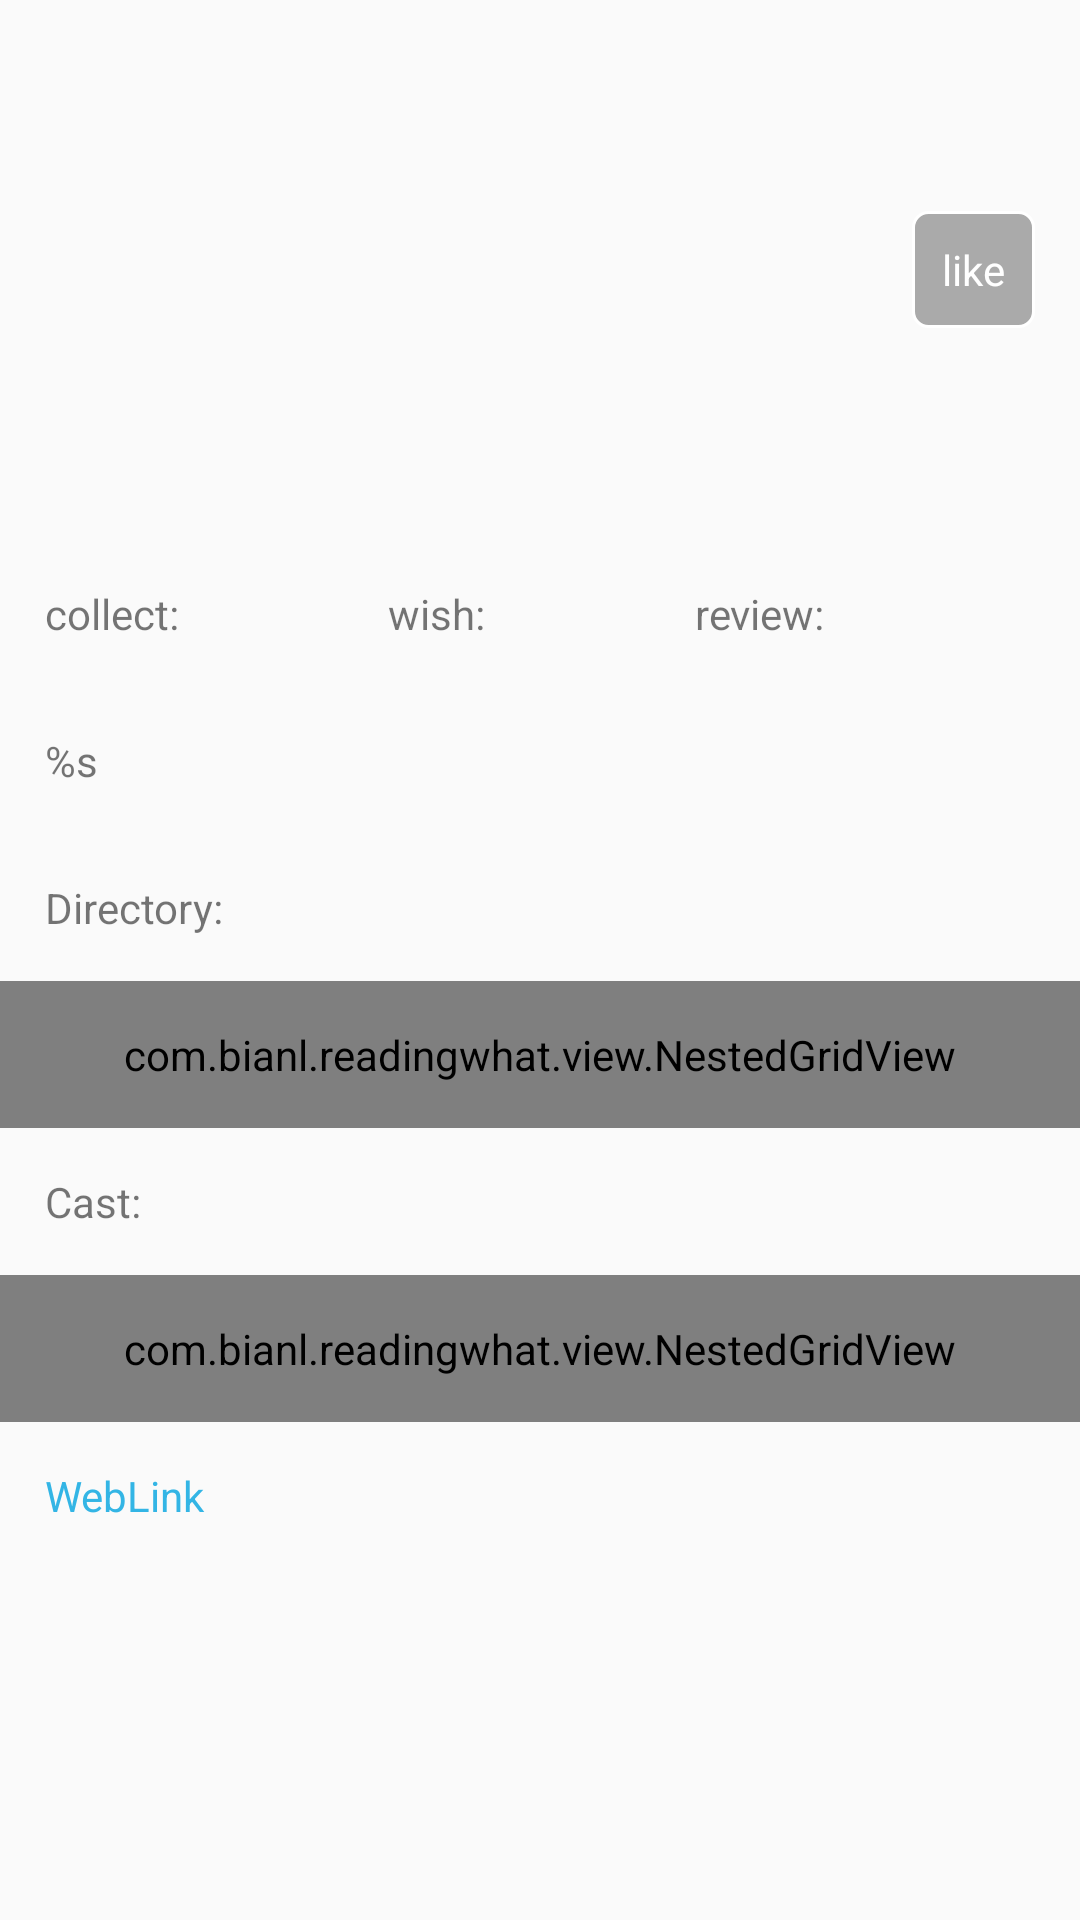

Write the Android layout XML for this screen, with the resource values it uses.
<!-- AndroidManifest.xml: application theme AppTheme -->
<!-- res/layout/activity_movie_detail.xml -->
<?xml version="1.0" encoding="utf-8"?>
<ScrollView xmlns:android="http://schemas.android.com/apk/res/android"
    android:layout_width="match_parent"
    android:layout_height="match_parent"
    android:orientation="vertical">

    <LinearLayout
        android:layout_width="match_parent"
        android:layout_height="wrap_content"
        android:orientation="vertical">

        <include layout="@layout/item_movie" />

        <LinearLayout
            android:layout_width="match_parent"
            android:layout_height="wrap_content"
            android:layout_margin="15dp"
            android:orientation="horizontal">

            <TextView
                android:layout_width="wrap_content"
                android:layout_height="wrap_content"
                android:text="@string/collect" />

            <TextView
                android:id="@+id/movie_detail_collect"
                android:layout_width="wrap_content"
                android:layout_height="wrap_content" />

            <View style="@style/HorizontalPlaceHolder" />

            <TextView
                android:layout_width="wrap_content"
                android:layout_height="wrap_content"
                android:text="@string/wish" />

            <TextView
                android:id="@+id/movie_detail_wish"
                android:layout_width="wrap_content"
                android:layout_height="wrap_content" />

            <View style="@style/HorizontalPlaceHolder" />

            <TextView
                android:layout_width="wrap_content"
                android:layout_height="wrap_content"
                android:text="@string/review" />

            <TextView
                android:id="@+id/movie_detail_review"
                android:layout_width="wrap_content"
                android:layout_height="wrap_content" />

            <View style="@style/HorizontalPlaceHolder" />
        </LinearLayout>

        <TextView
            android:id="@+id/movie_detail_summary"
            android:layout_width="match_parent"
            android:layout_height="wrap_content"
            android:layout_margin="15dp"
            android:gravity="start|top"
            android:text="@string/u3000_u3000_s" />

        <TextView
            android:layout_width="wrap_content"
            android:layout_height="wrap_content"
            android:layout_margin="15dp"
            android:text="Directory:" />

        <com.bianl.readingwhat.view.NestedGridView
            android:id="@+id/movie_detail_directory"
            android:layout_width="match_parent"
            android:layout_height="wrap_content"
            android:numColumns="4"
            android:padding="15dp" />

        <TextView
            android:layout_width="wrap_content"
            android:layout_height="wrap_content"
            android:layout_margin="15dp"
            android:text="Cast:" />

        <com.bianl.readingwhat.view.NestedGridView
            android:id="@+id/movie_detail_cast"
            android:layout_width="match_parent"
            android:layout_height="wrap_content"
            android:numColumns="4"
            android:padding="15dp" />

        <TextView
            android:id="@+id/movie_detail_url"
            android:layout_margin="15dp"
            android:layout_width="match_parent"
            android:layout_height="wrap_content"
            android:text="@string/link"
            android:textColor="@android:color/holo_blue_light" />

    </LinearLayout>
</ScrollView>
<!-- res/layout/item_movie.xml (included above) -->
<?xml version="1.0" encoding="utf-8"?>
<LinearLayout xmlns:android="http://schemas.android.com/apk/res/android"
    android:layout_width="match_parent"
    android:layout_height="match_parent"
    android:gravity="center_vertical"
    android:orientation="horizontal"
    android:descendantFocusability="blocksDescendants"
    android:padding="15dp">

    <TextView
        android:id="@+id/item_movie_rank"
        android:layout_width="30dp"
        android:layout_height="match_parent"
        android:gravity="center"
        android:textSize="16sp" />

    <ImageView
        android:id="@+id/item_movie_img"
        android:layout_width="100dp"
        android:layout_height="150dp"
        android:scaleType="centerCrop" />

    <LinearLayout
        android:layout_width="0dp"
        android:layout_height="match_parent"
        android:layout_marginEnd="15dp"
        android:layout_marginLeft="15dp"
        android:layout_marginRight="15dp"
        android:layout_marginStart="15dp"
        android:layout_weight="1"
        android:gravity="center_vertical"
        android:orientation="vertical">

        <TextView
            android:id="@+id/item_movie_title"
            android:layout_width="wrap_content"
            android:layout_height="wrap_content"
            android:ellipsize="end"
            android:singleLine="true"
            android:textSize="16sp" />

        <TextView
            android:id="@+id/item_movie_rating"
            android:layout_width="wrap_content"
            android:layout_height="wrap_content"
            android:ellipsize="end"
            android:textColor="@android:color/holo_orange_light"
            android:textSize="14sp" />

        <TextView
            android:id="@+id/item_movie_genres"
            android:layout_width="wrap_content"
            android:layout_height="wrap_content"
            android:ellipsize="end"
            android:singleLine="true"
            android:textSize="12sp" />

        <TextView
            android:id="@+id/item_movie_cast"
            android:layout_width="wrap_content"
            android:layout_height="wrap_content"
            android:ellipsize="end"
            android:maxLines="2"
            android:textSize="12sp" />
    </LinearLayout>

    <CheckedTextView
        android:focusable="false"
        android:id="@+id/item_movie_star"
        android:layout_width="wrap_content"
        android:layout_height="wrap_content"
        android:background="@drawable/selc_t_red_f_white"
        android:padding="10dp"
        android:text="@string/like"
        android:textColor="@color/text_t_red_f_white" />
</LinearLayout>
<!-- resources referenced by this layout -->
<resources>
  <!-- drawable selc_t_red_f_white (drawable) -->
  <?xml version="1.0" encoding="utf-8"?>
  <selector xmlns:android="http://schemas.android.com/apk/res/android">
      <item android:drawable="@drawable/corner_st_red_so_gray" android:state_checked="true" />
      <item android:drawable="@drawable/corner_st_white_so_gray" android:state_checked="false" />
  </selector>
  <string name="collect">collect:</string>
  <string name="like">like</string>
  <string name="link">WebLink</string>
  <string name="review">review:</string>
  <string name="u3000_u3000_s">　　%s</string>
  <string name="wish">wish:</string>
  <style name="HorizontalPlaceHolder">
          <item name="android:layout_width">0dp</item>
          <item name="android:layout_weight">1</item>
          <item name="android:layout_height">1dp</item>
      </style>
  <style name="AppTheme" parent="Theme.AppCompat.Light.NoActionBar">
          
          <item name="colorPrimary">@color/colorPrimary</item>
          <item name="colorPrimaryDark">@color/colorPrimaryDark</item>
          <item name="colorAccent">@color/colorAccent</item>
          <item name="android:windowActionBar">true</item>
          <item name="windowActionBar">false</item>
          <item name="android:windowIsTranslucent">true</item>
      </style>
  <!-- drawable corner_st_red_so_gray (drawable) -->
  <?xml version="1.0" encoding="utf-8"?>
  <shape xmlns:android="http://schemas.android.com/apk/res/android">
      <corners android:radius="5dp" />
      <stroke
          android:width="1dp"
          android:color="@android:color/holo_red_light" />
      <solid android:color="@android:color/darker_gray" />
  </shape>
  <!-- drawable corner_st_white_so_gray (drawable) -->
  <?xml version="1.0" encoding="utf-8"?>
  <shape xmlns:android="http://schemas.android.com/apk/res/android">
      <corners android:radius="5dp" />
      <stroke
          android:width="1dp"
          android:color="@android:color/white" />
      <solid android:color="@android:color/darker_gray" />
  </shape>
  <!-- not gathered from this repository: default colours our renderer supplied (Android Studio template values) -->
  <color name="colorPrimary">#FF6200EE</color>
  <color name="colorPrimaryDark">#FF3700B3</color>
  <color name="colorAccent">#FF03DAC5</color>
</resources>
